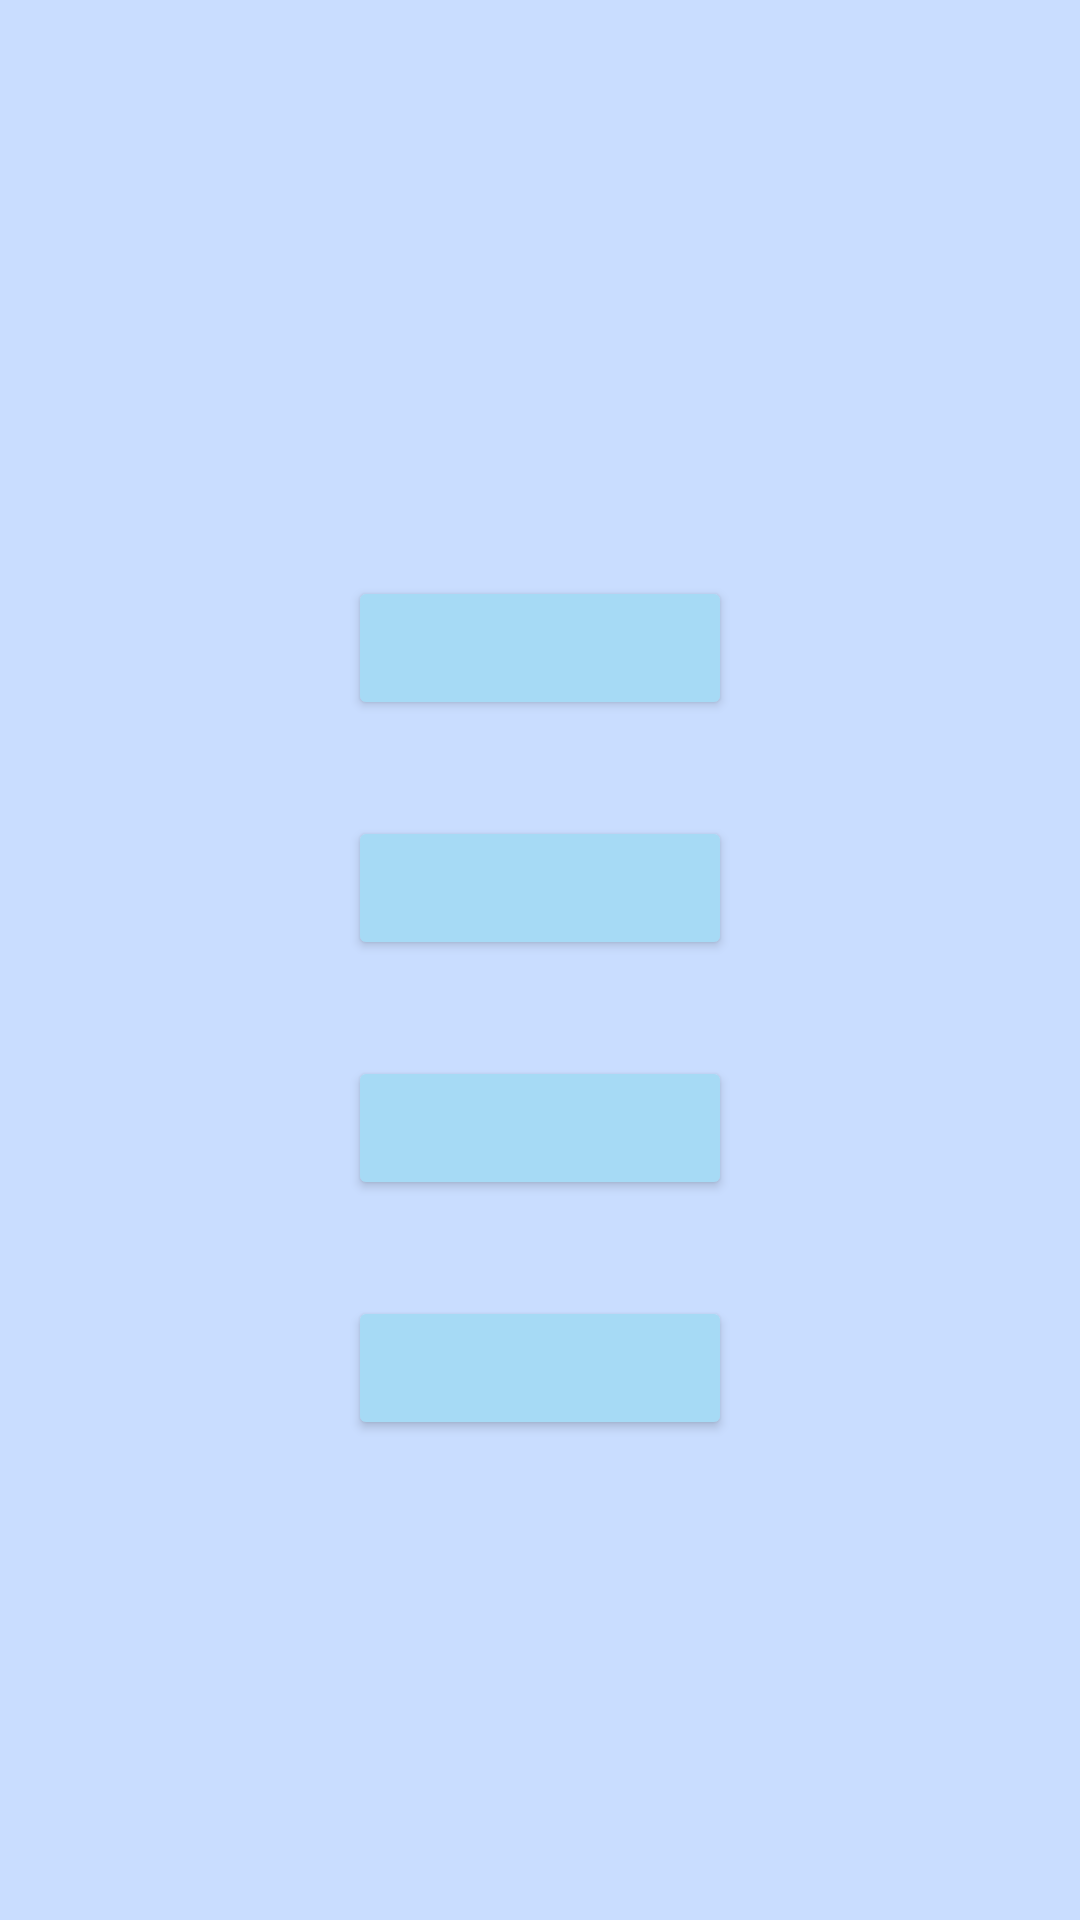

This screen was rendered from an Android layout file. Write that file and the resources it references.
<!-- AndroidManifest.xml: application theme AppTheme -->
<!-- res/layout/activity_test_question.xml -->
<?xml version="1.0" encoding="utf-8"?>
<LinearLayout xmlns:android="http://schemas.android.com/apk/res/android"
    xmlns:tools="http://schemas.android.com/tools"
    android:layout_width="match_parent"
    android:layout_height="match_parent"
    android:gravity="center"
    android:orientation="vertical"
    tools:context=".ui.test.TestQuestionActivity">


    <TextView
        android:id="@+id/test_question_text"
        android:layout_width="match_parent"
        android:layout_height="wrap_content"
        android:layout_marginBottom="@dimen/activity_vertical_margin"
        android:textAlignment="center"
        android:textSize="@dimen/text_size_big" />


    <Button
        android:id="@+id/test_answer_b"
        android:layout_width="@dimen/answer_button_width"
        android:layout_height="wrap_content"
        android:layout_marginBottom="@dimen/activity_vertical_margin" />

    <Button
        android:id="@+id/test_answer_a"
        android:layout_width="@dimen/answer_button_width"
        android:layout_height="wrap_content"
        android:layout_marginBottom="@dimen/activity_vertical_margin" />


    <Button
        android:id="@+id/test_answer_d"
        android:layout_width="@dimen/answer_button_width"
        android:layout_height="wrap_content"
        android:layout_marginBottom="@dimen/activity_vertical_margin" />

    <Button
        android:id="@+id/test_answer_c"
        android:layout_width="@dimen/answer_button_width"
        android:layout_height="wrap_content"
        android:layout_marginBottom="@dimen/activity_vertical_margin" />


</LinearLayout>
<!-- resources referenced by this layout -->
<resources>
  <dimen name="activity_vertical_margin">32dp</dimen>
  <dimen name="answer_button_width">128dp</dimen>
  <dimen name="text_size_big">24sp</dimen>
  <style name="AppTheme" parent="Theme.AppCompat.Light.DarkActionBar">
          
          <item name="colorButtonNormal">@color/button</item>
          <item name="colorPrimaryDark">@color/button</item>
          <item name="colorPrimary">@color/colorSecondaryLight</item>
          <item name="colorSecondary">@color/colorPrimary</item>
          <item name="colorAccent">@color/colorPrimaryDark</item>
          <item name="android:colorBackground">@color/colorAccent</item>
          <item name="android:textColorPrimary">@color/black</item>
          <item name="android:textColorSecondary">@color/black</item>
          <item name="android:textColorTertiary">@color/colorSecondaryDark</item>
      </style>
  <color name="button">#A6DAF5</color>
  <color name="colorSecondaryLight">#9c4dcc</color>
  <color name="colorPrimary">#6a1b9a</color>
  <color name="colorPrimaryDark">#5e92f3</color>
  <color name="colorAccent">#C9DDFF</color>
  <color name="black">#000000</color>
  <color name="colorSecondaryDark">#38006b</color>
</resources>
